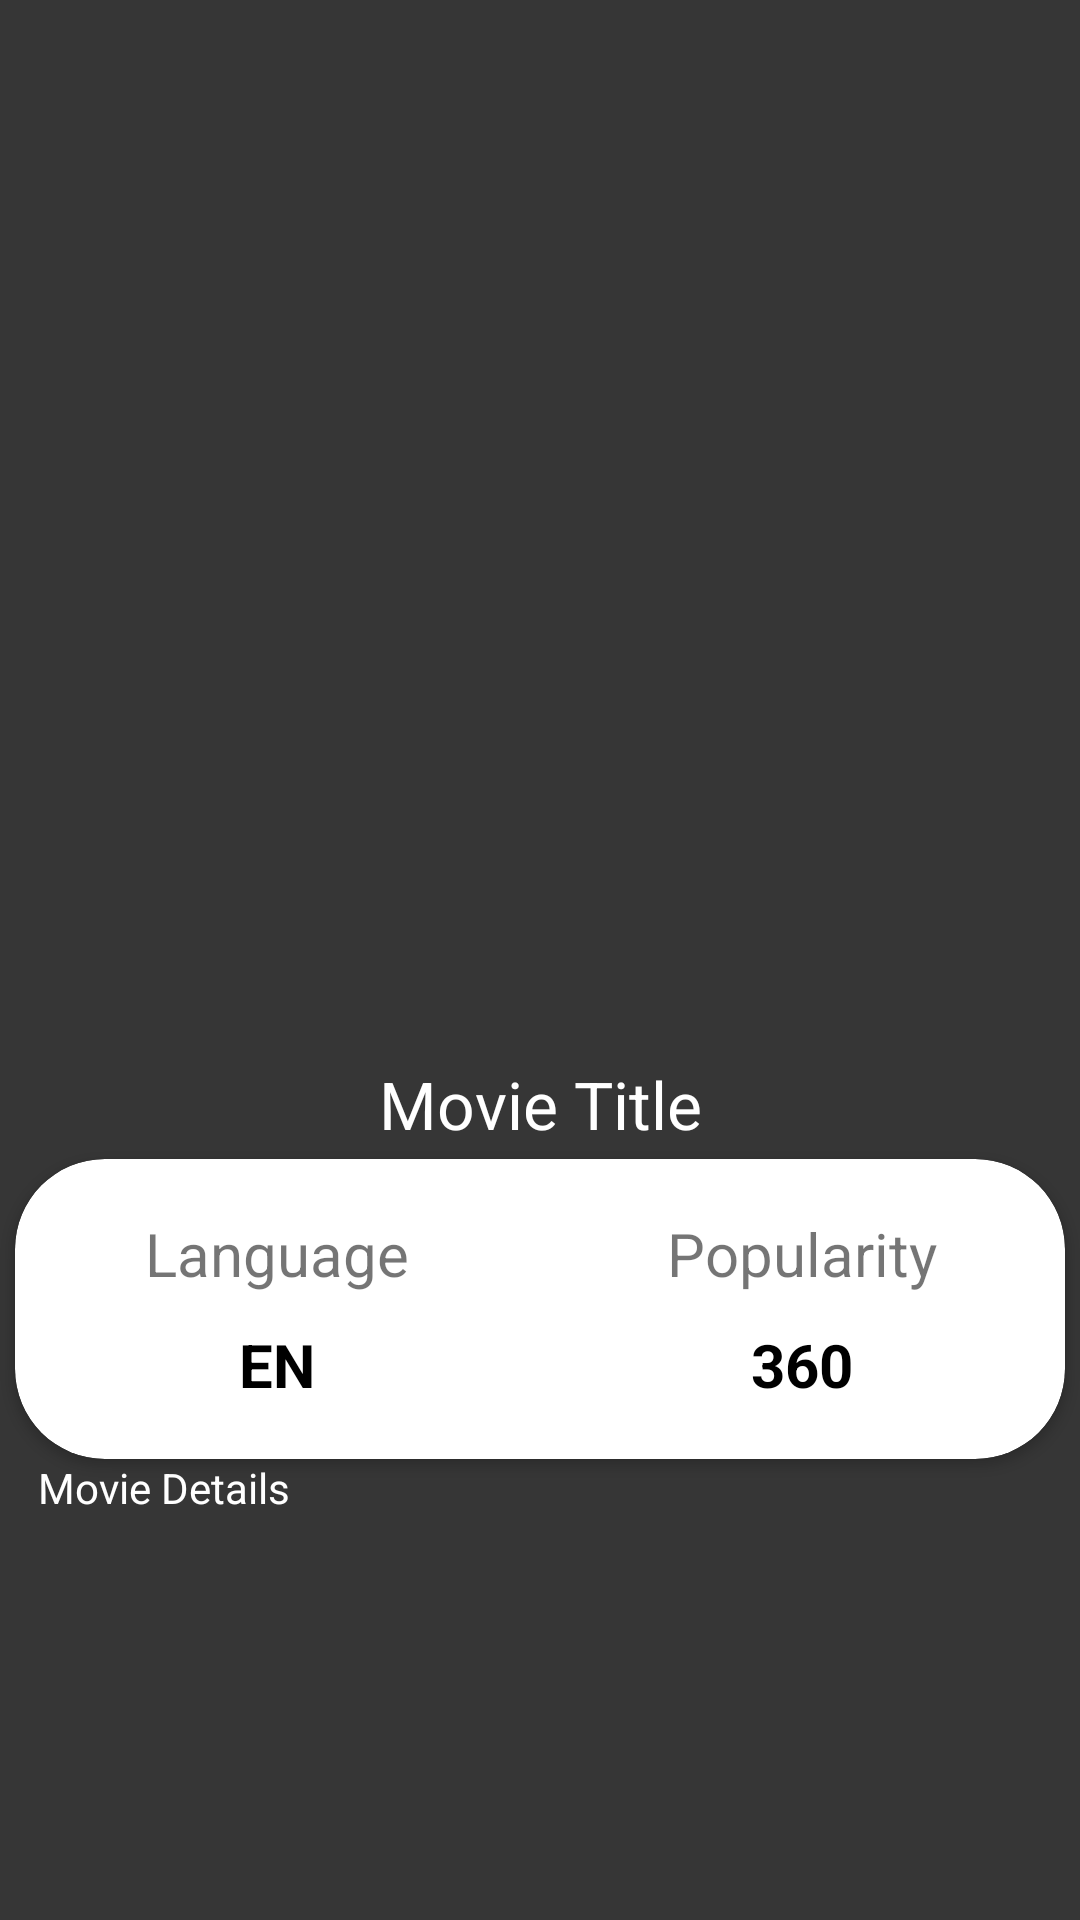

The Android layout XML behind this screen, and the referenced resources:
<!-- AndroidManifest.xml: application theme Theme.MobileAssignment -->
<!-- res/layout/activity_movie_details.xml -->
<?xml version="1.0" encoding="utf-8"?>
<androidx.constraintlayout.widget.ConstraintLayout xmlns:android="http://schemas.android.com/apk/res/android"
    xmlns:app="http://schemas.android.com/apk/res-auto"
    xmlns:tools="http://schemas.android.com/tools"
    android:layout_width="match_parent"
    android:layout_height="match_parent"
    tools:context=".MovieDetails"
    android:background="#363636"
    >

    <androidx.constraintlayout.widget.ConstraintLayout
        android:id="@+id/imgLayout"
        android:layout_width="match_parent"
        android:layout_height="wrap_content"
        app:layout_constraintEnd_toEndOf="parent"
        app:layout_constraintStart_toStartOf="parent"
        app:layout_constraintTop_toTopOf="parent">

        <ImageView
            android:id="@+id/backdrop"
            android:layout_width="404dp"
            android:layout_height="322dp"
            android:alpha="0.3"
            android:scaleType="centerCrop"
            android:src="@drawable/poster_placeholder"
            app:layout_constraintBottom_toBottomOf="parent"
            app:layout_constraintEnd_toEndOf="parent"
            app:layout_constraintStart_toStartOf="parent"
            app:layout_constraintTop_toTopOf="parent" />

        <com.google.android.material.imageview.ShapeableImageView
            android:id="@+id/imgMovie"
            android:layout_width="200dp"
            android:layout_height="290dp"
            android:layout_gravity="center"
            android:scaleType="centerCrop"
            android:src="@drawable/poster_placeholder"
            app:layout_constraintBottom_toBottomOf="parent"
            app:layout_constraintEnd_toEndOf="parent"
            app:layout_constraintStart_toStartOf="parent"
            app:layout_constraintTop_toTopOf="parent"
            />
    </androidx.constraintlayout.widget.ConstraintLayout>

    <androidx.cardview.widget.CardView
        android:id="@+id/dataCard"
        android:layout_width="350dp"
        android:layout_height="100dp"
        android:layout_centerHorizontal="true"
        app:cardCornerRadius="30dp"
        app:layout_constraintBottom_toTopOf="@+id/description"
        app:layout_constraintEnd_toEndOf="parent"
        app:layout_constraintStart_toStartOf="parent"
        app:layout_constraintTop_toBottomOf="@+id/title_movie"
        tools:ignore="MissingConstraints">

        <LinearLayout
            android:layout_width="match_parent"
            android:layout_height="match_parent"
            android:orientation="horizontal"
            android:weightSum="2">

            <LinearLayout
                android:layout_width="0dp"
                android:layout_height="match_parent"
                android:layout_weight="1"
                android:gravity="center"
                android:orientation="vertical">

                <TextView
                    android:layout_width="wrap_content"
                    android:layout_height="wrap_content"
                    android:text="Language"
                    android:textSize="20sp" />

                <TextView
                    android:id="@+id/lan"
                    android:layout_width="wrap_content"
                    android:layout_height="wrap_content"
                    android:paddingTop="10dp"
                    android:text="En"
                    android:textColor="@color/black"
                    android:textSize="20sp"
                    android:textStyle="bold"
                    app:textAllCaps="true" />

            </LinearLayout>

            <LinearLayout
                android:layout_width="0dp"
                android:layout_height="match_parent"
                android:layout_weight="1"
                android:gravity="center"
                android:orientation="vertical">

                <TextView
                    android:layout_width="wrap_content"
                    android:layout_height="wrap_content"
                    android:text="Popularity"
                    android:textSize="20sp" />

                <TextView
                    android:id="@+id/pop"
                    android:layout_width="wrap_content"
                    android:layout_height="wrap_content"
                    android:paddingTop="10dp"
                    android:text="360"
                    android:textColor="@color/black"
                    android:textSize="20sp"
                    android:textStyle="bold" />

            </LinearLayout>
        </LinearLayout>

    </androidx.cardview.widget.CardView>


    <TextView
        android:id="@+id/title_movie"
        android:layout_width="wrap_content"
        android:layout_height="wrap_content"
        android:text="Movie Title"
        android:textSize="22dp"
        android:padding="20dp"
        android:textColor="@color/white"
        app:layout_constraintBottom_toBottomOf="parent"
        app:layout_constraintEnd_toEndOf="parent"
        app:layout_constraintStart_toStartOf="parent"
        app:layout_constraintTop_toBottomOf="@+id/imgLayout"
        app:layout_constraintVertical_bias="0.046" />

    <TextView
        android:id="@+id/description"
        android:layout_width="334dp"
        android:layout_height="170dp"
        android:text="Movie Details"
        android:textColor="@color/white"
        android:textSize="14dp"
        app:layout_constraintBottom_toBottomOf="parent"
        app:layout_constraintEnd_toEndOf="parent"
        app:layout_constraintHorizontal_bias="0.493"
        app:layout_constraintStart_toStartOf="parent"
        app:layout_constraintTop_toBottomOf="@+id/dataCard"
        app:layout_constraintVertical_bias="0.953" />

</androidx.constraintlayout.widget.ConstraintLayout>
<!-- resources referenced by this layout -->
<resources>
  <color name="black">#FF000000</color>
  <color name="white">#FFFFFFFF</color>
  <style name="Theme.MobileAssignment" parent="Theme.MaterialComponents.DayNight.NoActionBar">
          
          <item name="colorPrimary">@color/purple_500</item>
          <item name="colorPrimaryVariant">@color/purple_600</item>
          <item name="colorOnPrimary">@color/white</item>
          
          <item name="colorSecondary">@color/teal_200</item>
          <item name="colorSecondaryVariant">@color/teal_700</item>
          <item name="colorOnSecondary">@color/black</item>
          
          <item name="android:statusBarColor" tools:targetApi="l">?attr/colorPrimaryVariant</item>
          
      </style>
  <color name="purple_500">#9e7394</color>
  <color name="purple_600">#684967</color>
  <color name="teal_200">#FF03DAC5</color>
  <color name="teal_700">#FF018786</color>
</resources>
